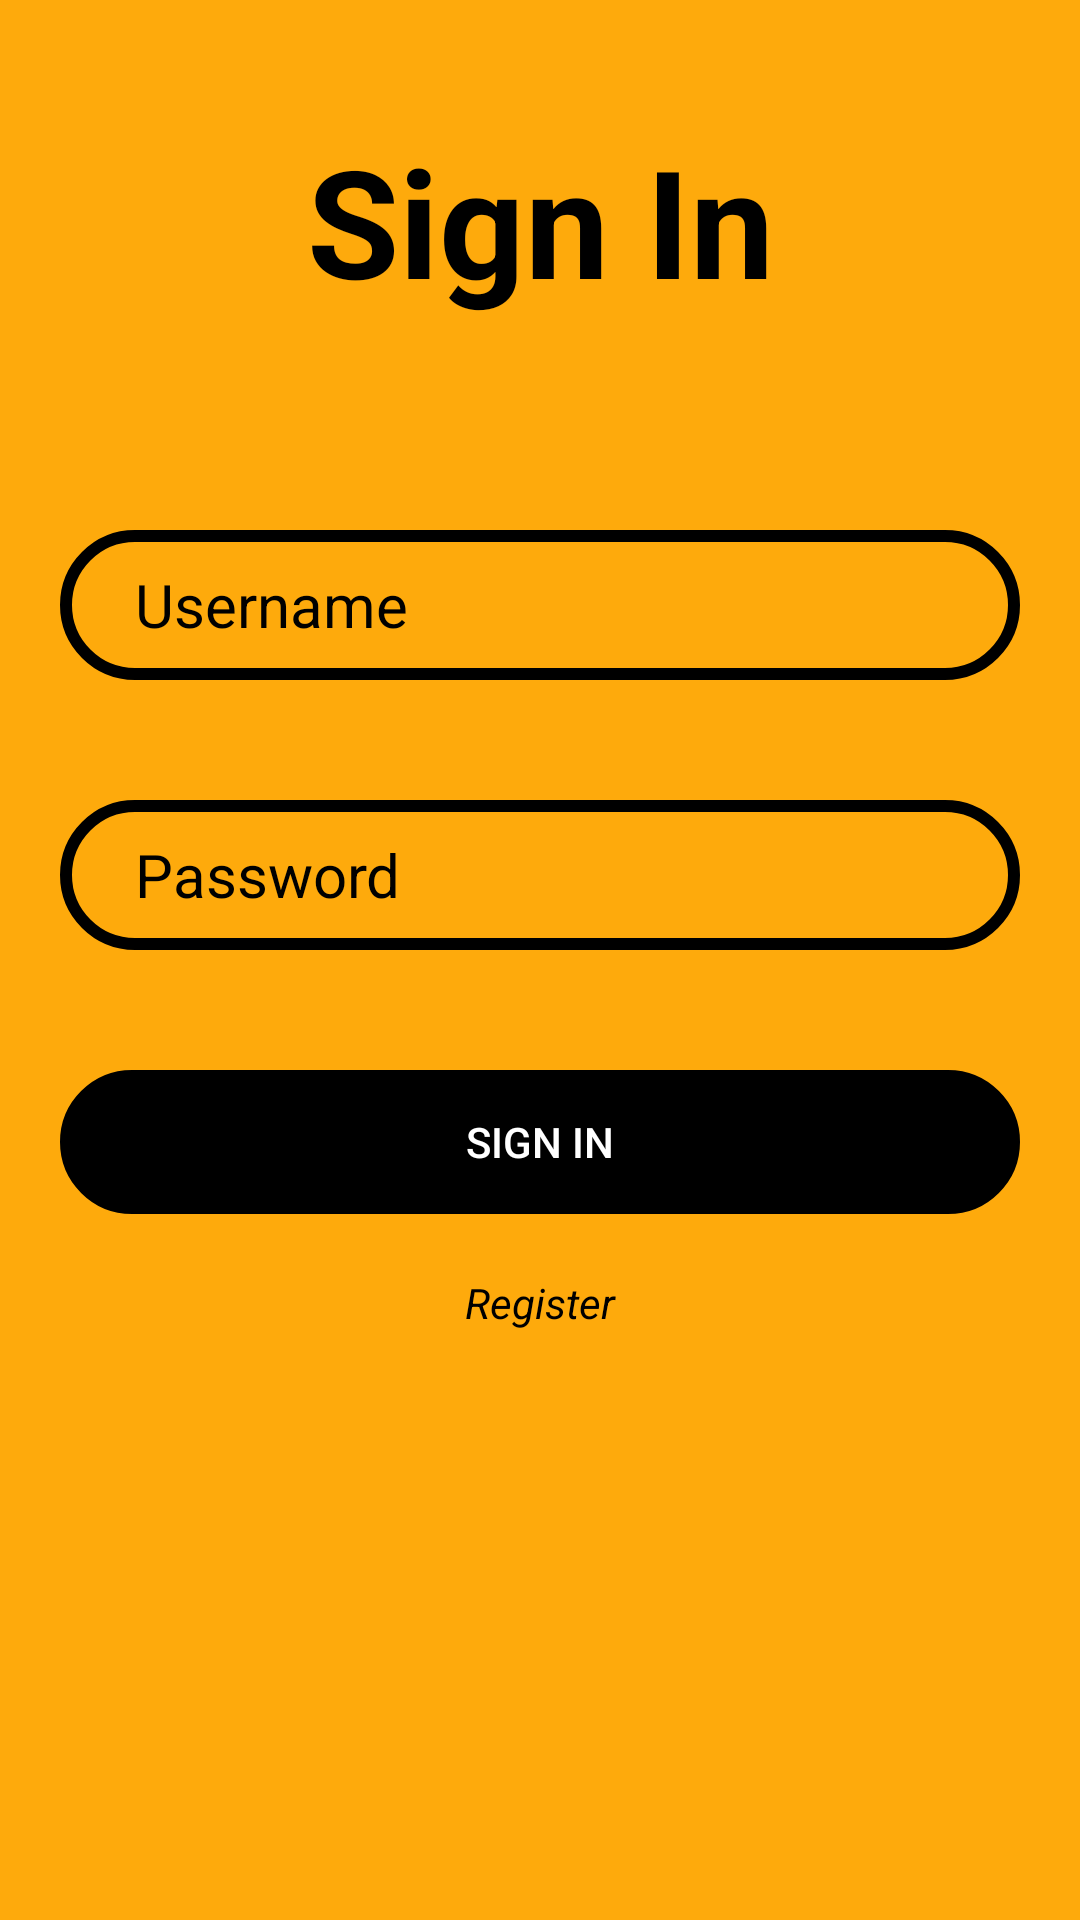

Android layout source for this screen:
<!-- AndroidManifest.xml: application theme Theme.Tiendaabarrote -->
<!-- res/layout/activity_login.xml -->
<?xml version="1.0" encoding="utf-8"?>
<LinearLayout xmlns:android="http://schemas.android.com/apk/res/android"
    xmlns:app="http://schemas.android.com/apk/res-auto"
    xmlns:tools="http://schemas.android.com/tools"
    android:layout_width="match_parent"
    android:layout_height="match_parent"
    android:background="@color/yellow_500"
    android:orientation="vertical"
    tools:context=".ui.login.LoginActivity">

    <TextView
        android:layout_width="match_parent"
        android:layout_height="wrap_content"
        android:layout_marginTop="40dp"
        android:layout_marginBottom="50dp"
        android:gravity="center_horizontal"
        android:text="@string/sign_in"
        android:textColor="@color/black"
        android:textSize="50sp"
        android:textStyle="bold" />

    <EditText
        android:id="@+id/username_edit_text"
        android:layout_width="match_parent"
        android:layout_height="50dp"
        android:layout_marginLeft="20dp"
        android:layout_marginTop="20dp"
        android:layout_marginRight="20dp"
        android:layout_marginBottom="20dp"
        android:background="@drawable/edittext_background"
        android:hint="@string/username"
        android:paddingLeft="25dp"
        android:textColorHint="@color/black"
        android:textSize="20sp" />

    <EditText
        android:id="@+id/password_edit_text"
        android:layout_width="match_parent"
        android:layout_height="50dp"
        android:layout_marginLeft="20dp"
        android:layout_marginTop="20dp"
        android:layout_marginRight="20dp"
        android:layout_marginBottom="20dp"
        android:background="@drawable/edittext_background"
        android:hint="@string/password"
        android:paddingLeft="25dp"
        android:textColorHint="@color/black"
        android:textSize="20sp" />

    <Button
        android:id="@+id/sign_in_button"
        android:layout_width="match_parent"
        android:layout_height="wrap_content"
        android:layout_marginLeft="20dp"
        android:layout_marginTop="20dp"
        android:layout_marginRight="20dp"
        android:layout_marginBottom="20dp"
        android:background="@drawable/edittext_background"
        android:backgroundTint="@color/black"
        android:text="@string/sign_in"
        android:textColor="@color/white" />

    <TextView
        android:id="@+id/register_text_view"
        android:layout_width="match_parent"
        android:layout_height="wrap_content"
        android:backgroundTint="@color/yellow_500"
        android:gravity="center_horizontal"
        android:text="@string/register"
        android:textColor="@color/black"
        android:textStyle="italic" />

</LinearLayout>
<!-- resources referenced by this layout -->
<resources>
  <color name="black">#FF000000</color>
  <color name="white">#FFFFFFFF</color>
  <color name="yellow_500">#FEAA0C</color>
  <!-- drawable edittext_background (drawable) -->
  <?xml version="1.0" encoding="utf-8"?>
  <shape xmlns:android="http://schemas.android.com/apk/res/android">
      <stroke android:width="4dp"
          android:color="@color/black"/>
      <corners android:radius="25dp"/>
  
  </shape>
  <string name="password">Password</string>
  <string name="register">Register</string>
  <string name="sign_in">Sign In</string>
  <string name="username">Username</string>
  <style name="Theme.Tiendaabarrote" parent="Theme.AppCompat.NoActionBar">
          
          <item name="colorPrimary">@color/purple_500</item>
          <item name="colorPrimaryVariant">@color/purple_700</item>
          <item name="colorOnPrimary">@color/white</item>
          
          <item name="colorSecondary">@color/teal_200</item>
          <item name="colorSecondaryVariant">@color/teal_700</item>
          <item name="colorOnSecondary">@color/black</item>
          
          <item name="android:statusBarColor" tools:targetApi="l">?attr/colorPrimaryVariant</item>
          
      </style>
  <color name="purple_500">#FF6200EE</color>
  <color name="purple_700">#FF3700B3</color>
  <color name="teal_200">#FF03DAC5</color>
  <color name="teal_700">#FF018786</color>
</resources>
